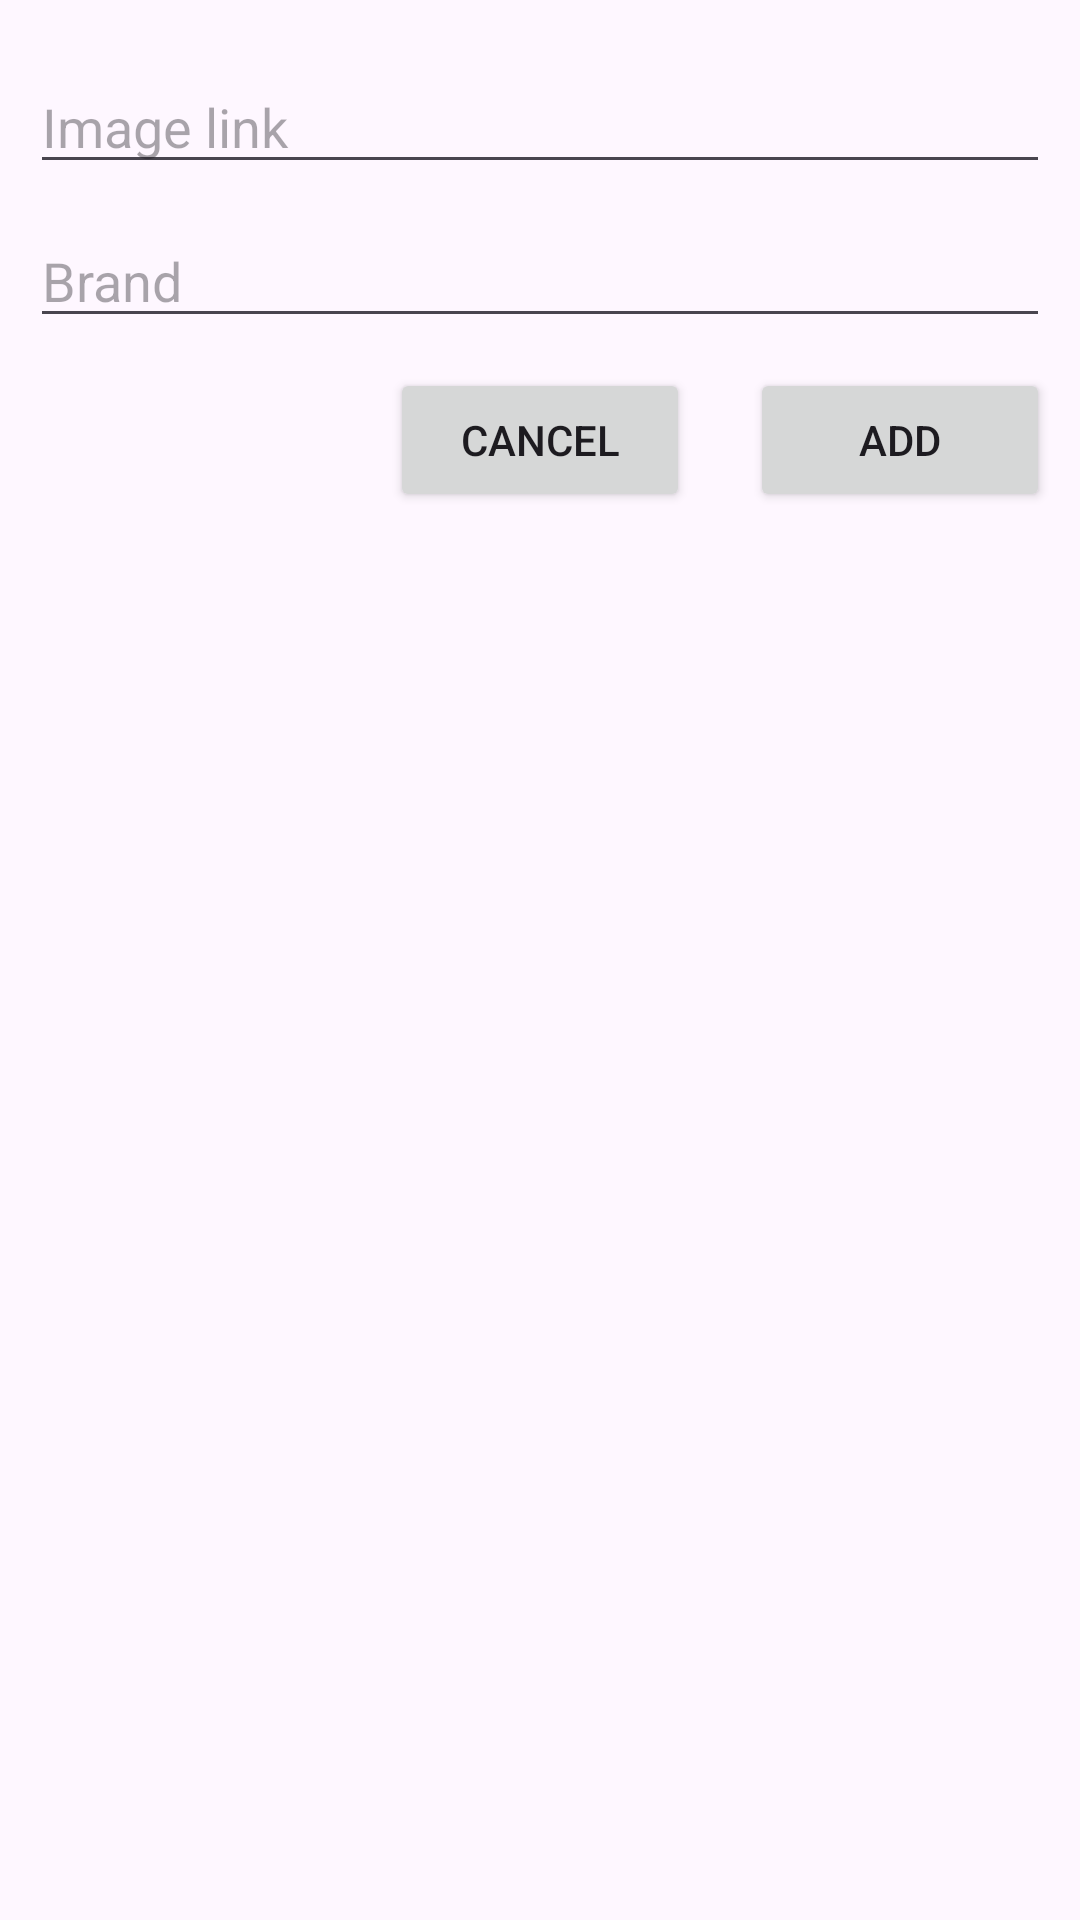

Layout XML and referenced resources for this Android screen:
<!-- AndroidManifest.xml: application theme Theme.OnlineShopingApp -->
<!-- res/layout/dialog_add_brand.xml -->
<?xml version="1.0" encoding="utf-8"?>
<LinearLayout xmlns:android="http://schemas.android.com/apk/res/android"
    android:layout_width="match_parent"
    android:layout_height="wrap_content"
    android:orientation="vertical"
    android:padding="10dp"
    android:gravity="center_horizontal"
    >





























    <EditText
        android:id="@+id/edImage"
        android:layout_width="match_parent"
        android:layout_height="wrap_content"
        android:hint="Image link"
        android:lines="1"
        android:layout_marginTop="10dp"/>

    <EditText
        android:id="@+id/edName"
        android:layout_width="match_parent"
        android:layout_height="wrap_content"
        android:hint="Brand"
        android:layout_marginTop="10dp"/>

    <LinearLayout
        android:layout_width="match_parent"
        android:layout_height="wrap_content"
        android:orientation="horizontal"
        android:gravity="right"
        android:layout_marginTop="10dp">
        <Button
            android:id="@+id/btnCancel"
            android:layout_width="100dp"
            android:layout_height="wrap_content"
            android:text="Cancel"
            android:layout_marginEnd="10dp"/>
        <Button
            android:id="@+id/btnAccept"
            android:layout_width="100dp"
            android:layout_height="wrap_content"
            android:text="Add"
            android:layout_marginLeft="10dp"/>
    </LinearLayout>
</LinearLayout>
<!-- resources referenced by this layout -->
<resources>
  <style name="Theme.OnlineShopingApp" parent="Base.Theme.OnlineShopingApp" />
  <style name="Base.Theme.OnlineShopingApp" parent="Theme.Material3.DayNight.NoActionBar">
          
          
      </style>
</resources>
